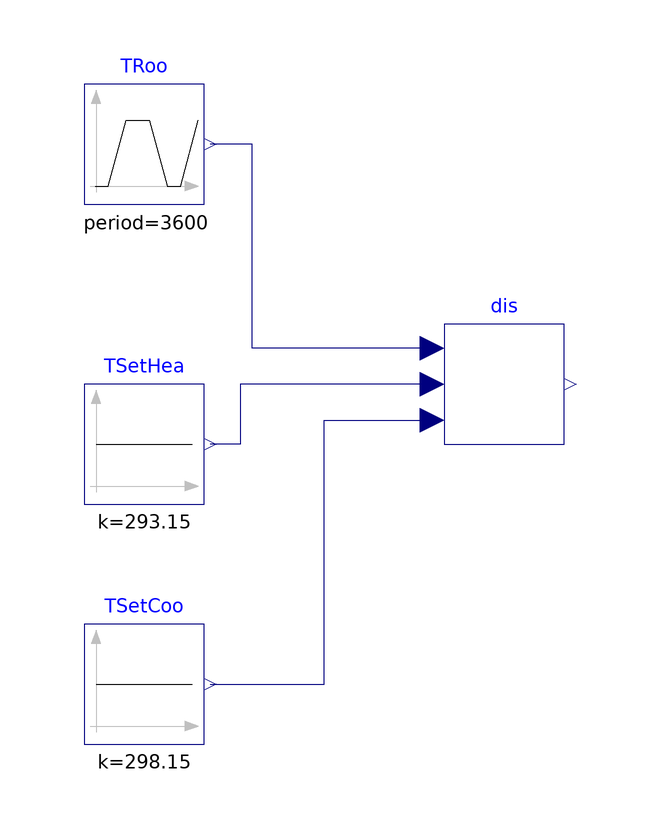

The Modelica model whose source follows is shown above as a component diagram (icons at their Placement, wires along their Line points).

model ThermalDiscomfort
  "Example model to validate the thermal discomfort calculations"
  extends Modelica.Icons.Example;

  parameter Modelica.Units.SI.Area A=1
    "Total floor area of building";
  parameter SandStorage.Blocks.Data.NationalUS2021 rNat
    "Conversion factors r for US national level";
  parameter SandStorage.Blocks.Data.Regional2021.NWPP rNWPP
    "Conversion factors r for NWPP region";
  Modelica.Blocks.Sources.Constant TSetHea(k=273.15 + 20)
    "Heating temperature setpoint"
    annotation (Placement(transformation(extent={{-60,-10},{-40,10}})));
  Modelica.Blocks.Sources.Constant TSetCoo(k=273.15 + 25)
    "Cooling temperature setpoint"
    annotation (Placement(transformation(extent={{-60,-50},{-40,-30}})));
  SandStorage.Blocks.ThermalDiscomfort dis(n=1) "Discomfort"
    annotation (Placement(transformation(extent={{0,0},{20,20}})));
  Modelica.Blocks.Sources.Trapezoid TRoo(
    amplitude=9,
    rising(displayUnit="min") = 900,
    width(displayUnit="min") = 1800,
    falling(displayUnit="min") = 900,
    period(displayUnit="min") = 3600,
    offset=273.15 + 18,
    startTime(displayUnit="min") = 900) "Room temperature"
    annotation (Placement(transformation(extent={{-60,40},{-40,60}})));
equation
  connect(dis.TZon[1], TRoo.y) annotation (Line(points={{-2,16},{-32,16},{-32,50},
          {-39,50}}, color={0,0,127}));
  connect(dis.THeaLow[1], TSetHea.y) annotation (Line(points={{-2,10},{-34,10},{
          -34,0},{-39,0}}, color={0,0,127}));
  connect(TSetCoo.y, dis.TCooUpp[1]) annotation (Line(points={{-39,-40},{-20,-40},
          {-20,4},{-2,4}}, color={0,0,127}));
  annotation (Icon(coordinateSystem(preserveAspectRatio=false)), Diagram(
        coordinateSystem(preserveAspectRatio=false)),
    experiment(
      StopTime=3600,
      Tolerance=1e-06,
      __Dymola_Algorithm="Dassl"),
      __Dymola_Commands(file="modelica://SandStorage/Resources/Scripts/Dymola/Blocks/Validation/ThermalDiscomfort.mos"
        "Simulate and plot"));
end ThermalDiscomfort;